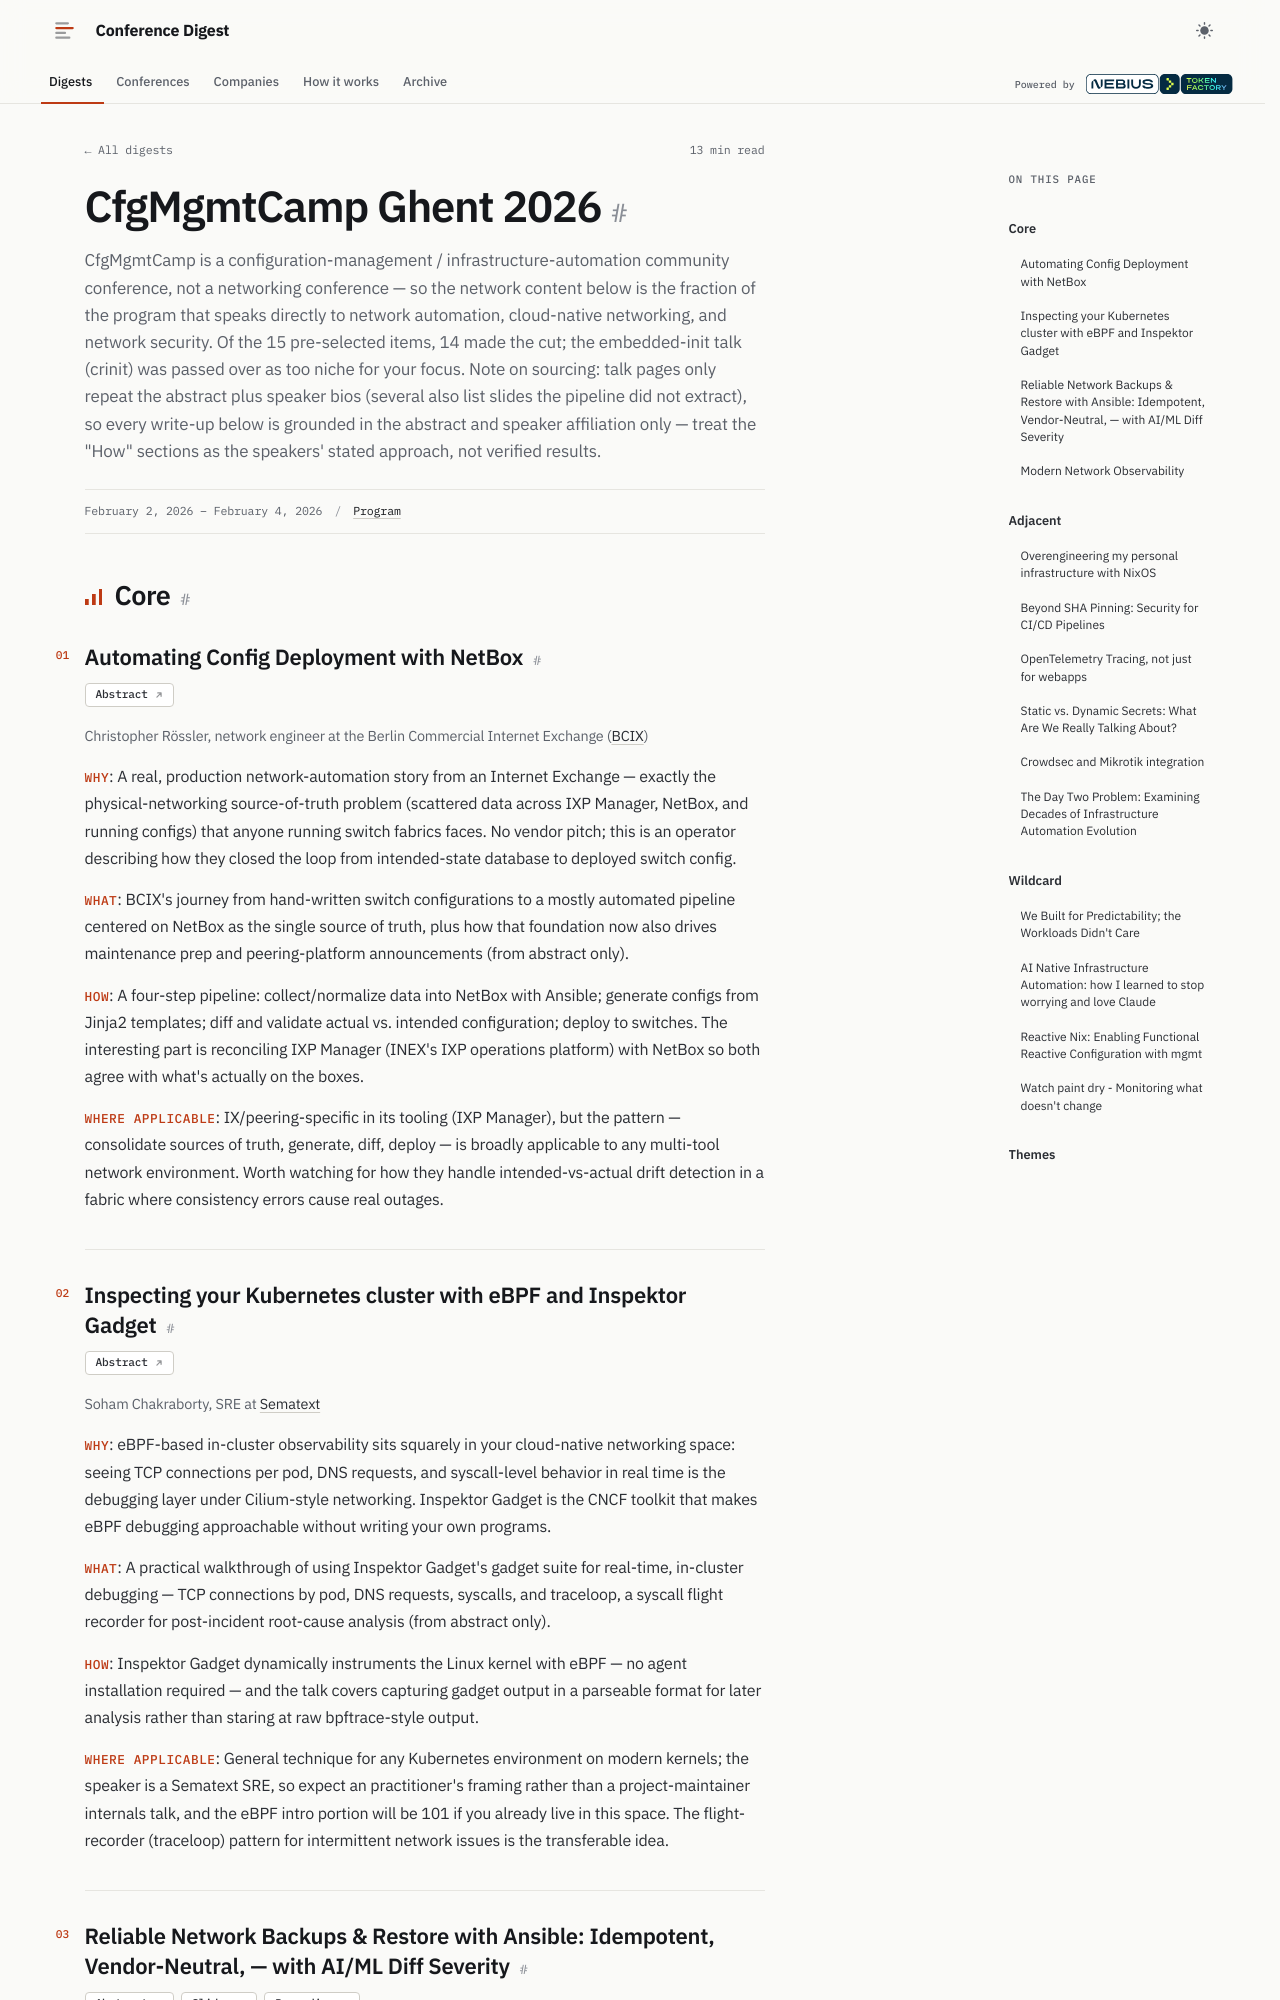

repository: hellt/conference-digest · page: cfgmgmtcamp-2026/index.html · generator: mkdocs

<!--
conference: CfgMgmtCamp Ghent 2026
type: vendor
source_url: https://cfp.cfgmgmtcamp.be/ghent2026/schedule/export/schedule.json
generated: 2026-11-04
registry_key: cfgmgmtcamp-2026
written_by: ToFaRev (zai-org/GLM-5.3)
-->

# CfgMgmtCamp Ghent 2026

CfgMgmtCamp is a configuration-management / infrastructure-automation community conference, not a networking conference — so the network content below is the fraction of the program that speaks directly to network automation, cloud-native networking, and network security. Of the 15 pre-selected items, 14 made the cut; the embedded-init talk (crinit) was passed over as too niche for your focus. Note on sourcing: talk pages only repeat the abstract plus speaker bios (several also list slides the pipeline did not extract), so every write-up below is grounded in the abstract and speaker affiliation only — treat the "How" sections as the speakers' stated approach, not verified results.

## Core

### Automating Config Deployment with NetBox

**Links:** [Abstract](https://cfp.cfgmgmtcamp.org/ghent2026/talk/RLFAJQ/)

Christopher Rössler, network engineer at the Berlin Commercial Internet Exchange (BCIX)

- **Why**: A real, production network-automation story from an Internet Exchange — exactly the physical-networking source-of-truth problem (scattered data across IXP Manager, NetBox, and running configs) that anyone running switch fabrics faces. No vendor pitch; this is an operator describing how they closed the loop from intended-state database to deployed switch config.
- **What**: BCIX's journey from hand-written switch configurations to a mostly automated pipeline centered on NetBox as the single source of truth, plus how that foundation now also drives maintenance prep and peering-platform announcements (from abstract only).
- **How**: A four-step pipeline: collect/normalize data into NetBox with Ansible; generate configs from Jinja2 templates; diff and validate actual vs. intended configuration; deploy to switches. The interesting part is reconciling IXP Manager (INEX's IXP operations platform) with NetBox so both agree with what's actually on the boxes.
- **Where applicable**: IX/peering-specific in its tooling (IXP Manager), but the pattern — consolidate sources of truth, generate, diff, deploy — is broadly applicable to any multi-tool network environment. Worth watching for how they handle intended-vs-actual drift detection in a fabric where consistency errors cause real outages.
